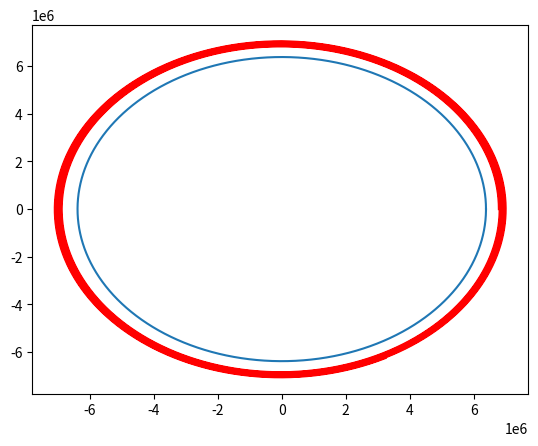

Here is the Python script that generated this plot:
# Orbits. two-body problem in 2D. Modelling orbital motion
import numpy as np
import matplotlib.pyplot as plt

# Initializing constants and allocating state variables
# The space station orbits the earth with altitude of 402 km, velocity of 7706 m/s and period of 96 minutes
# In this case, the accuracy of the orbit depends on the length of sub-interval, as does other problems
# smaller the dt will result in more accurate (it will be almost exactly circular plot) therefore the 
# number of sub-interval must also be high.

rEarth = 6.378e6 # Earth's radius
mEarth = 5.9742e24 # Earth's mass
gEarth = 6.7e-11 # Earth's gravitational constant
xE = np.zeros(225601)
yE = np.zeros(225601)
px = np.zeros(225602)
py = np.zeros(225602)
vx = np.zeros(225602)
vy = np.zeros(225602)
t = np.zeros(225602)
t[0] = 0
px[0] = rEarth + 402000
py[0] = 0
vx[0] = 0
vy[0]= 7706
dt = 0.25 # length of the sub-interval
n = 225601 # number of sub-interval

# Calculating the orbit
for i in range(0,n):
    t[i+1] = t[i] +dt
    px[i+1] = px[i] + vx[i] *dt
    py[i+1] = py[i] + vy[i] *dt
    R = np.sqrt(px[i]**2+py[i]**2)
    Ag = -gEarth*mEarth/R**2
    vx[i+1] = vx[i] + Ag * px[i]/R *dt
    vy[i+1] = vy[i] + Ag * py[i]/R *dt
    ang = 2*np.pi*i/225600
    xE[i] = rEarth*np.cos(ang)
    yE[i] = rEarth*np.sin(ang)

plt.plot(px,py,'r-',xE,yE)
plt.show()
